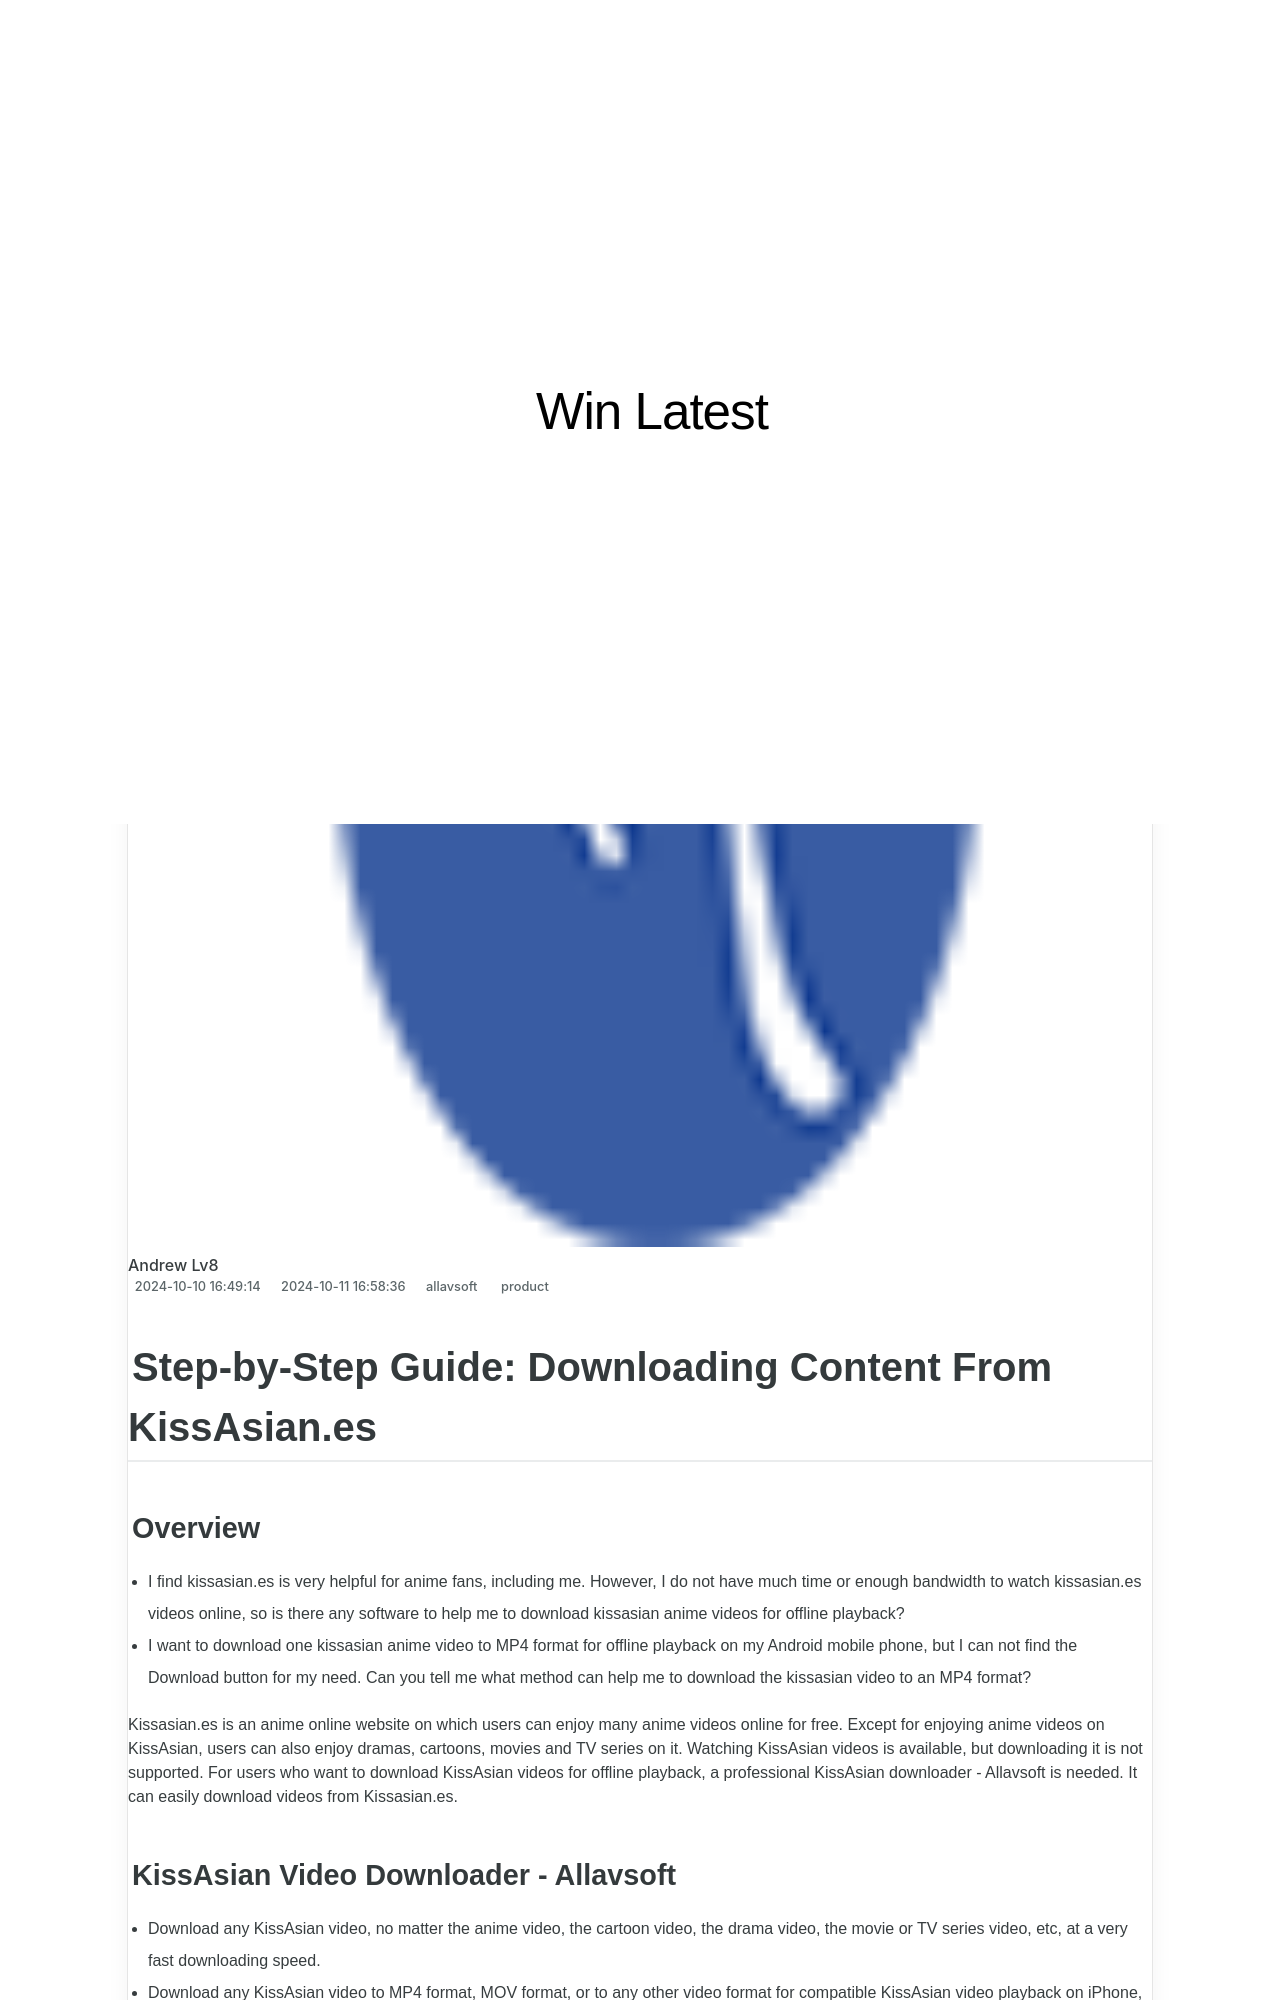

repository: techidaily/site-win-latest · page: step-by-step-guide-downloading-content-from-kissasianes/index.html · generator: jekyll

---
title: "Step-by-Step Guide: Downloading Content From KissAsian.es"
date: 2024-10-10T16:49:14.947Z
updated: 2024-10-11T16:58:36.378Z
tags:
  - product
categories:
  - allavsoft
thumbnail: https://thmb.techidaily.com/102c7cf0ada16d45d73aab06a0df3c1b4bd516c1e4675a811bb1bd88b724571c.jpg
---

## Step-by-Step Guide: Downloading Content From KissAsian.es

### Overview

* I find kissasian.es is very helpful for anime fans, including me. However, I do not have much time or enough bandwidth to watch kissasian.es videos online, so is there any software to help me to download kissasian anime videos for offline playback?
* I want to download one kissasian anime video to MP4 format for offline playback on my Android mobile phone, but I can not find the Download button for my need. Can you tell me what method can help me to download the kissasian video to an MP4 format?

Kissasian.es is an anime online website on which users can enjoy many anime videos online for free. Except for enjoying anime videos on KissAsian, users can also enjoy dramas, cartoons, movies and TV series on it. Watching KissAsian videos is available, but downloading it is not supported. For users who want to download KissAsian videos for offline playback, a professional KissAsian downloader - Allavsoft is needed. It can easily download videos from Kissasian.es.
